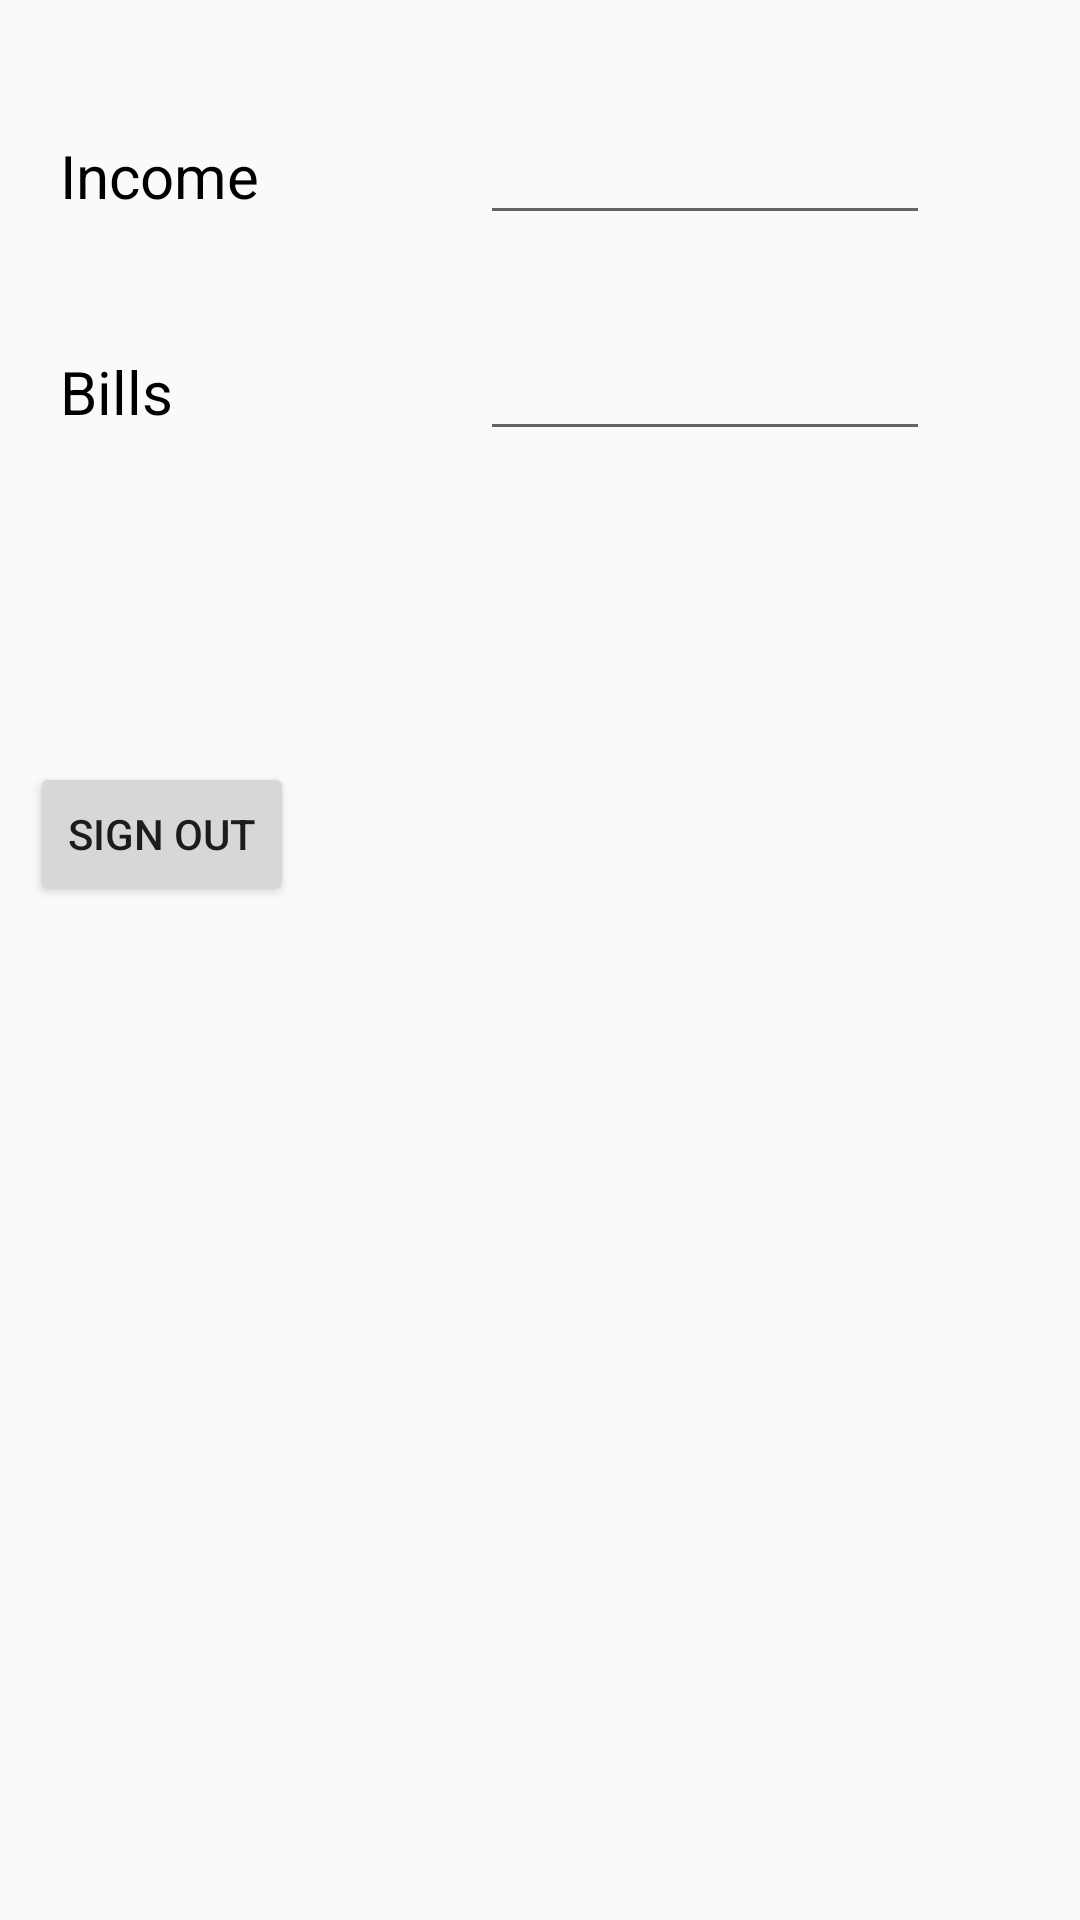

Android layout source for this screen:
<!-- AndroidManifest.xml: application theme Theme.AppCompat.Light.NoActionBar -->
<!-- res/layout/settings_fragment.xml -->
<?xml version="1.0" encoding="utf-8"?>
<LinearLayout
    xmlns:android="http://schemas.android.com/apk/res/android"
    android:layout_width="match_parent"
    android:layout_height="match_parent"
    android:orientation="vertical"
    android:padding="10sp"
    xmlns:tools="http://schemas.android.com/tools"
    tools:context=".SettingsFragment"
    android:theme="@style/Theme.AppCompat.DayNight.Dialog">
    <LinearLayout
        android:layout_width="match_parent"
        android:layout_height="wrap_content"
        android:orientation="horizontal"
        android:layout_marginTop="25dp">
        <TextView
            android:layout_width="150dp"
            android:layout_height="wrap_content"
            android:gravity="left"
            android:text="Income"
            android:textColor="@android:color/black"
            android:textSize="20sp"
            android:padding="10dp"/>
        <EditText
            android:layout_width="150dp"
            android:layout_height="wrap_content"
            android:inputType="numberDecimal"
            android:gravity="left"
            android:id="@+id/income"/>
    </LinearLayout>
    <LinearLayout
        android:layout_width="match_parent"
        android:layout_height="wrap_content"
        android:orientation="horizontal"
        android:layout_marginTop="25dp">
        <TextView
            android:layout_width="150dp"
            android:layout_height="wrap_content"
            android:text="Bills"
            android:textColor="@android:color/black"
            android:gravity="left"
            android:textSize="20sp"
            android:padding="10dp"/>
        <EditText
            android:layout_width="150dp"
            android:layout_height="wrap_content"
            android:inputType="numberDecimal"
            android:gravity="left"
            android:id="@+id/bills"/>
    </LinearLayout>

    <Button
        android:id="@+id/sign_out_button"
        android:layout_width="wrap_content"
        android:layout_height="wrap_content"
        android:layout_marginTop="100dp"
        android:text="Sign Out"/>


</LinearLayout>
<!-- resources referenced by this layout -->
<resources>

</resources>
